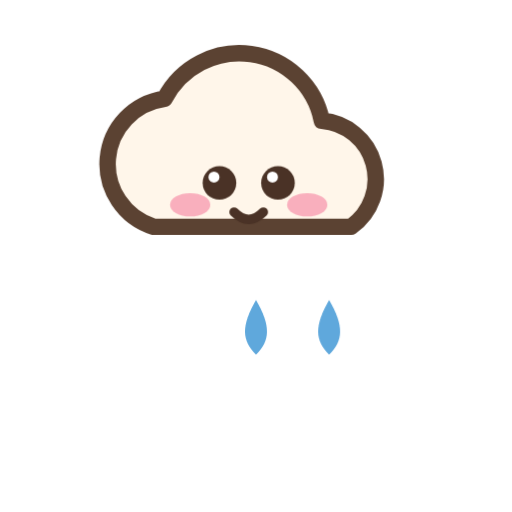
t = 0.00 s
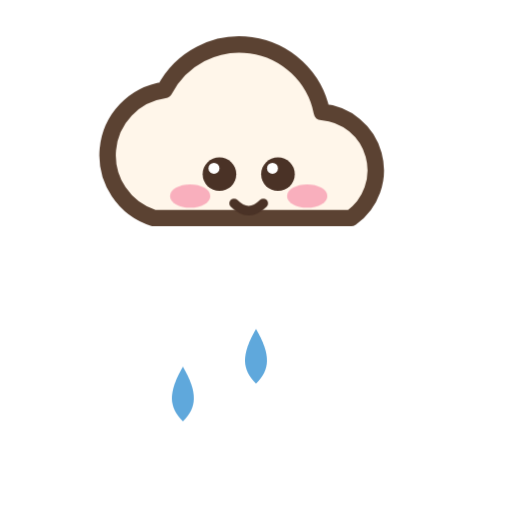
t = 1.10 s
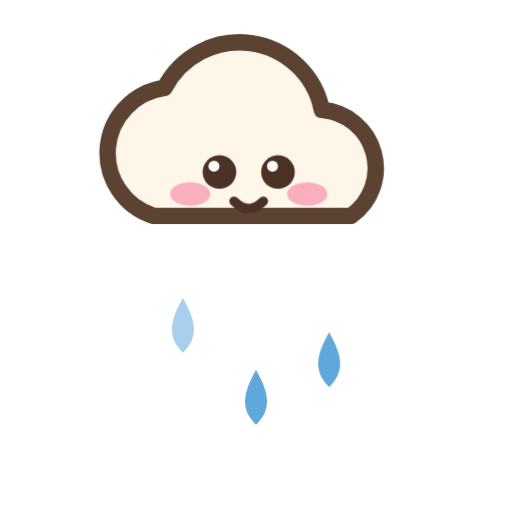
t = 1.73 s
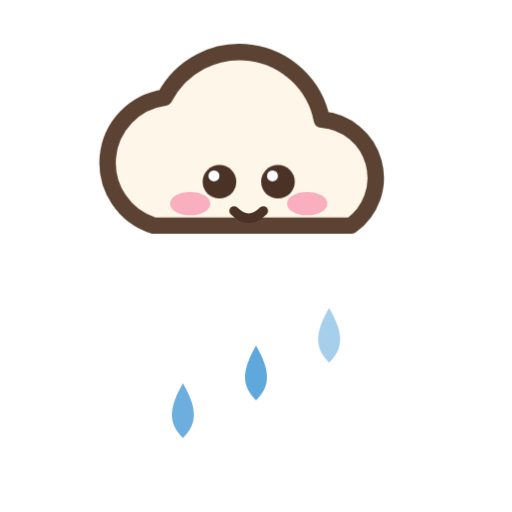
t = 2.83 s
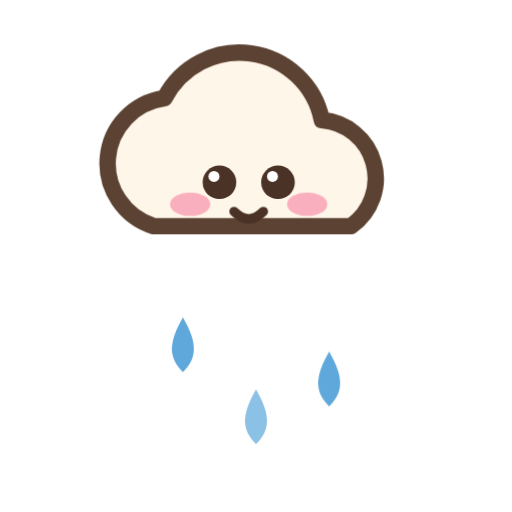
t = 3.46 s
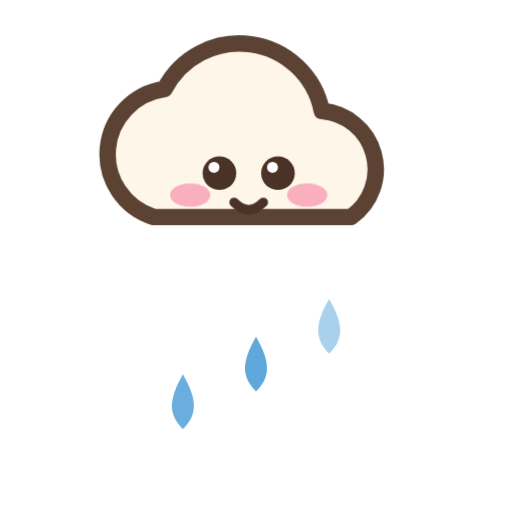
t = 4.43 s

The animated SVG that drew these frames (rendered in a browser with its animation timeline set to each time). Animation: 3 CSS @keyframes rules; one cycle of 5.30 s, repeats indefinitely.

<svg xmlns="http://www.w3.org/2000/svg" viewBox="0 0 140 140" role="img" aria-label="雨">
<style>
  .bob{animation:rbob 3.2s ease-in-out infinite;transform-origin:70px 60px}
  @keyframes rbob{0%,100%{transform:translateY(0)}50%{transform:translateY(-3px)}}
  .drop{animation:drop 1.6s linear infinite}
  .d2{animation-delay:.55s}
  .d3{animation-delay:1.1s}
  @keyframes drop{0%{transform:translateY(0);opacity:0}15%{opacity:1}75%{opacity:1}100%{transform:translateY(30px);opacity:0}}
  .eyes{transform-box:fill-box;transform-origin:center;animation:blink 4.2s infinite}
  @keyframes blink{0%,92%,100%{transform:scaleY(1)}95%{transform:scaleY(.08)}}
</style>
<g class="bob">
  <path d="M42 62 a18 18 0 0 1 3-35 23 23 0 0 1 43 6 16 16 0 0 1 8 29 Z" fill="#FFF6EA" stroke="#5B4232" stroke-width="4.5" stroke-linejoin="round"/>
  <g class="eyes">
    <circle cx="60" cy="50" r="4.6" fill="#4A3226"/><circle cx="76" cy="50" r="4.6" fill="#4A3226"/>
    <circle cx="58.5" cy="48.4" r="1.5" fill="#FFFFFF"/><circle cx="74.5" cy="48.4" r="1.5" fill="#FFFFFF"/>
  </g>
  <path d="M64 58 q4 4 8 0" stroke="#4A3226" stroke-width="2.6" fill="none" stroke-linecap="round"/>
  <ellipse cx="52" cy="56" rx="5.5" ry="3.2" fill="#F9A8B8" opacity=".9"/>
  <ellipse cx="84" cy="56" rx="5.5" ry="3.2" fill="#F9A8B8" opacity=".9"/>
  <g class="drop"><path d="M0 0 C-4 7 -4 11 0 15 C4 11 4 7 0 0Z" fill="#5FA8DC" transform="translate(50,82)"/></g>
  <g class="drop d2"><path d="M0 0 C-4 7 -4 11 0 15 C4 11 4 7 0 0Z" fill="#5FA8DC" transform="translate(70,82)"/></g>
  <g class="drop d3"><path d="M0 0 C-4 7 -4 11 0 15 C4 11 4 7 0 0Z" fill="#5FA8DC" transform="translate(90,82)"/></g>
</g>
</svg>
